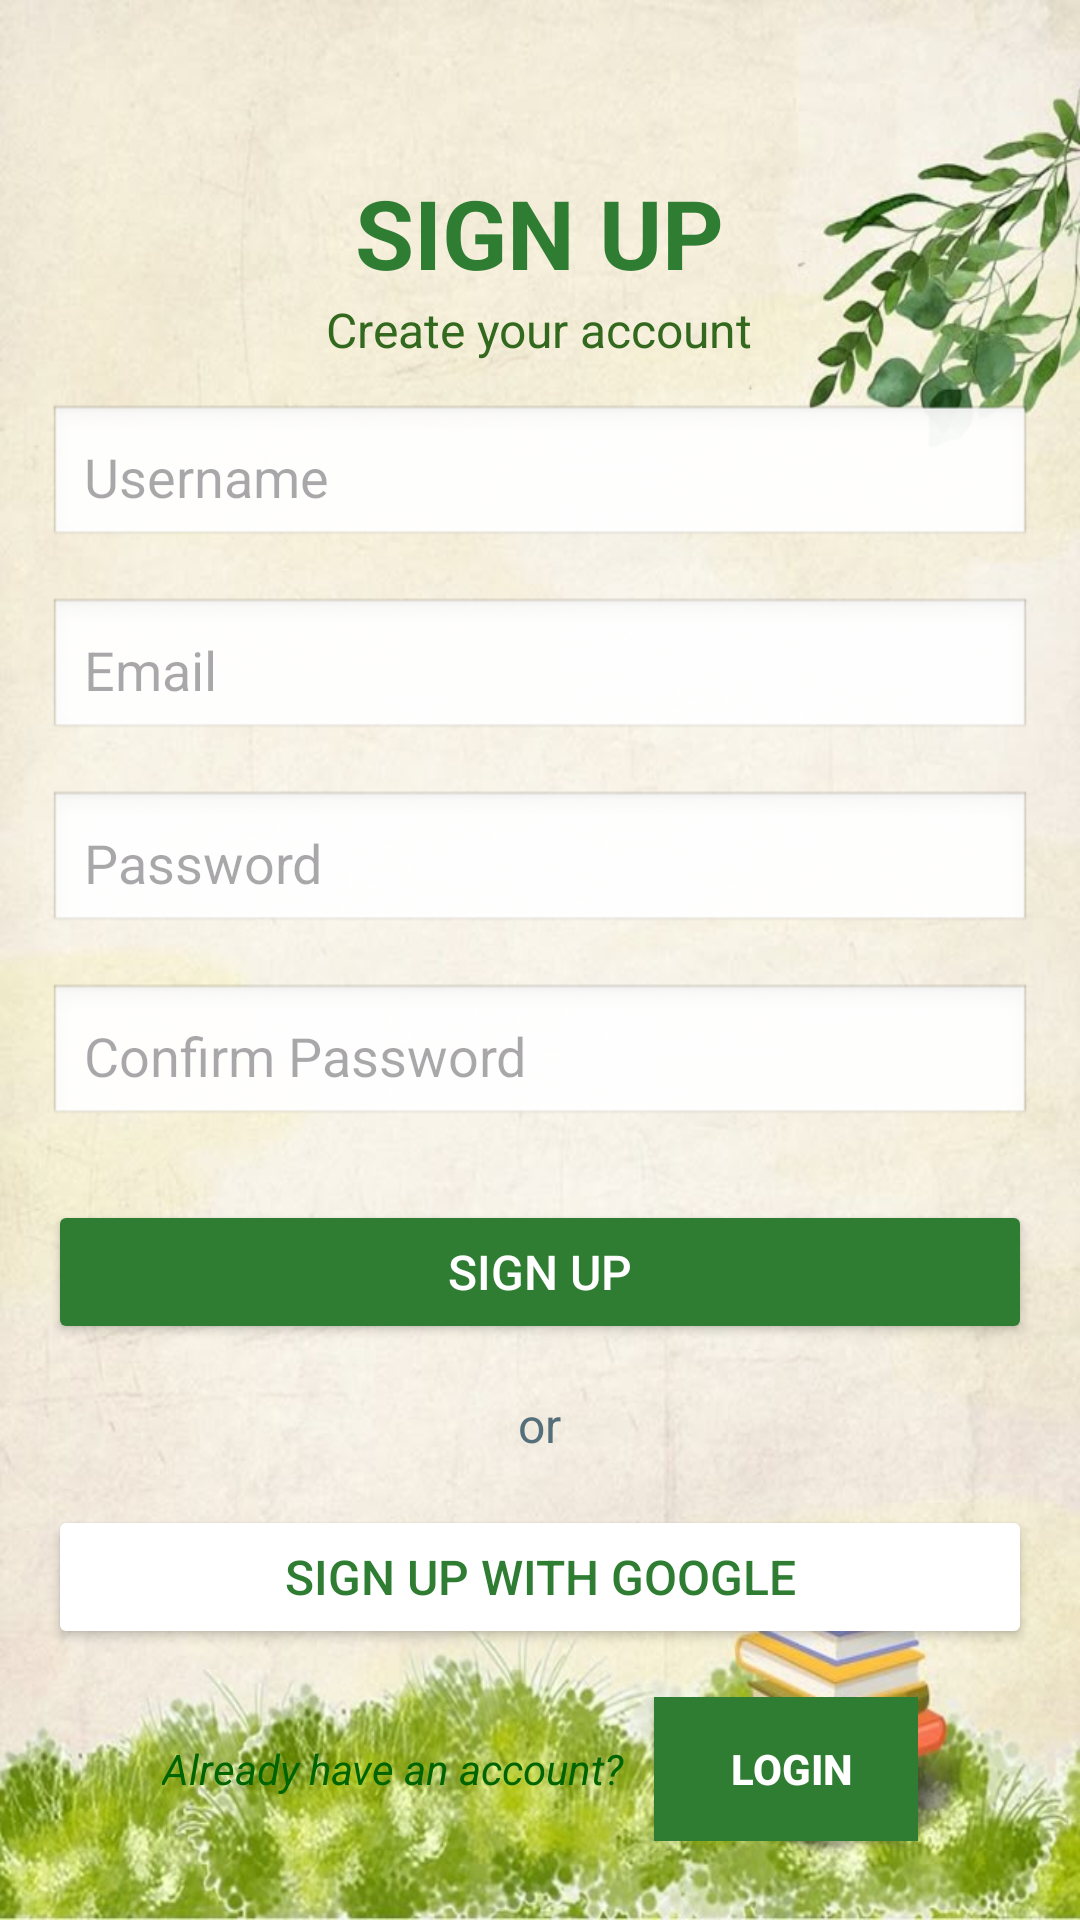

Write the Android layout XML for this screen, with the resource values it uses.
<!-- AndroidManifest.xml: application theme Theme.AppCompat.Light.NoActionBar -->
<!-- res/layout/activity_page2.xml -->
<?xml version="1.0" encoding="utf-8"?>
<ScrollView
    xmlns:android="http://schemas.android.com/apk/res/android"
    xmlns:tools="http://schemas.android.com/tools"
    android:layout_width="match_parent"
    android:layout_height="match_parent"
    android:background="@drawable/signup"> 

    <LinearLayout

        android:layout_width="match_parent"
        android:layout_height="wrap_content"
        android:orientation="vertical"
        android:padding="16dp"
        android:gravity="center_horizontal">

        
        <TextView
            android:layout_width="wrap_content"
            android:layout_height="wrap_content"
            android:text="SIGN UP"
            android:textSize="32sp"
            android:textColor="#2E7D32"
            android:textStyle="bold"
            android:paddingTop="40dp"
            tools:ignore="HardcodedText" />

        <TextView
            android:layout_width="wrap_content"
            android:layout_height="wrap_content"
            android:paddingBottom="14dp"
            android:text="Create your account"
            android:textColor="#33691E"
            android:textSize="16sp"
            tools:ignore="HardcodedText" />

        
        <EditText
            android:id="@+id/etUsername"
            android:layout_width="match_parent"
            android:layout_height="wrap_content"
            android:hint="Username"
            android:background="@android:drawable/edit_text"
            android:padding="12dp"
            android:layout_marginBottom="16dp" />

        <EditText
            android:id="@+id/emailInput"
            android:layout_width="match_parent"
            android:layout_height="wrap_content"
            android:autofillHints=""
            android:hint="Email"
            android:background="@android:drawable/edit_text"

            android:padding="12dp"
            android:layout_marginBottom="16dp"
            tools:ignore="HardcodedText" />

        <EditText
            android:id="@+id/passwordInput"
            android:layout_width="match_parent"
            android:layout_height="wrap_content"
            android:hint="Password"
            android:inputType="textPassword"
            android:background="@android:drawable/edit_text"
            android:padding="12dp"
            android:layout_marginBottom="16dp" />

        <EditText
            android:id="@+id/confirmPassword"
            android:layout_width="match_parent"
            android:layout_height="wrap_content"
            android:autofillHints=""
            android:hint="Confirm Password"
            android:inputType="textPassword"
            android:background="@android:drawable/edit_text"
            android:padding="12dp"
            android:layout_marginBottom="24dp"
            tools:ignore="HardcodedText" />

        
        <Button
            android:id="@+id/btnSignUp"
            android:layout_width="match_parent"
            android:layout_height="wrap_content"
            android:backgroundTint="#2E7D32"
            android:padding="12dp"
            android:text="Sign up"
            android:textColor="#FFFFFF"
            android:textSize="16sp"
            tools:ignore="DuplicateSpeakableTextCheck,HardcodedText" />

        
        <TextView
            android:layout_width="wrap_content"
            android:layout_height="wrap_content"
            android:layout_marginVertical="16dp"
            android:gravity="center"
            android:text="or"
            android:textColor="#546E7A"
            android:textSize="16sp"
            tools:ignore="HardcodedText" />

        
        <Button
            android:id="@+id/btnGoogleSignUp"
            android:layout_width="match_parent"
            android:layout_height="wrap_content"
            android:text="Sign up with Google"
            android:textSize="16sp"
            android:backgroundTint="#FFFFFF"
            android:textColor="#2E7D32"
            android:padding="12dp"
            tools:ignore="HardcodedText" />

        
        <LinearLayout
            android:layout_width="wrap_content"
            android:layout_height="wrap_content"
            android:layout_gravity="center"
            android:orientation="horizontal"
            android:paddingTop="16dp">

            <TextView
                android:layout_width="wrap_content"
                android:layout_height="wrap_content"
                android:text="Already have an account?   "
                android:textColor="@color/dark_green"
                android:textSize="14sp"
                android:textStyle="italic"
                tools:ignore="HardcodedText" />

            <Button
                android:id="@+id/btnLoginTwo"
                android:layout_width="wrap_content"
                android:layout_height="wrap_content"
                android:clickable="true"
                android:focusable="true"
                android:text=" Login"
                android:textColor="#FFFFFF"
                android:background="#2E7D32"
                android:textSize="14sp"
                android:textStyle="bold"
                tools:ignore="HardcodedText,TouchTargetSizeCheck" />
        </LinearLayout>
    </LinearLayout>
</ScrollView>
<!-- resources referenced by this layout -->
<resources>
  <color name="dark_green">#006400</color>
  <!-- drawable signup: png bitmap (drawable, 67276 bytes) -->
  <style name="Theme.AppCompat.Light.NoActionBar" parent="Base.Theme.AppCompat.Light.NoActionBar" />
  <style name="Base.Theme.AppCompat.Light.NoActionBar" parent="Theme.Material3.DayNight.NoActionBar">
          
          
      </style>
</resources>
